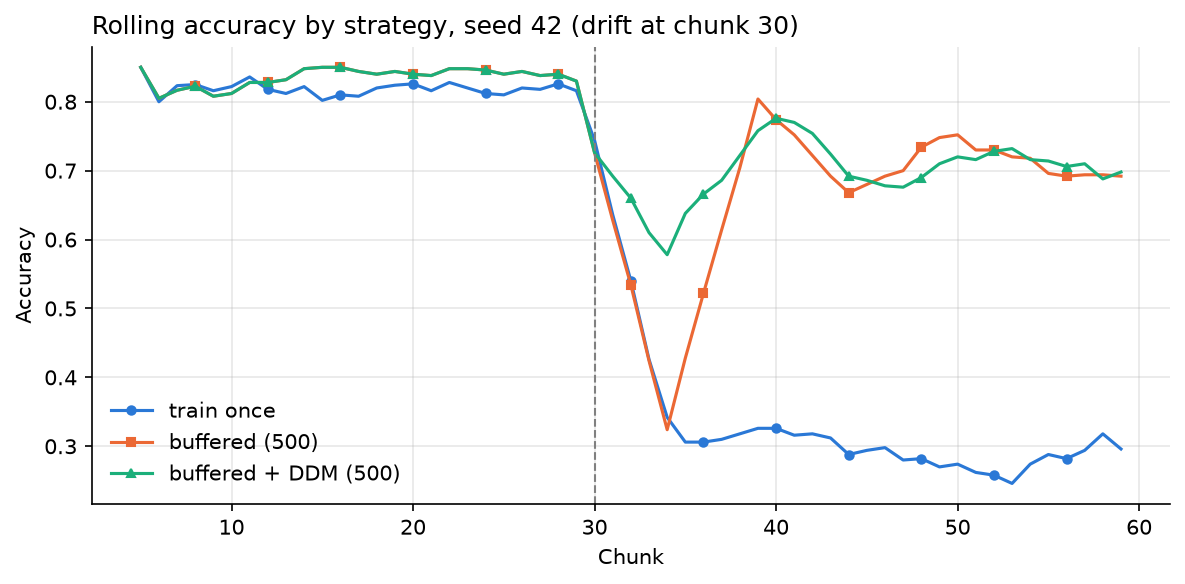

The file beside this chart, header and first rows:
strategy, accuracy_mean, accuracy_std, drift_retrains_seed42
train once, 0.5478, 0.0113, 0
buffered (500), 0.7329, 0.005734, 0
buffered + DDM (500), 0.7523, 0.005654, 1
